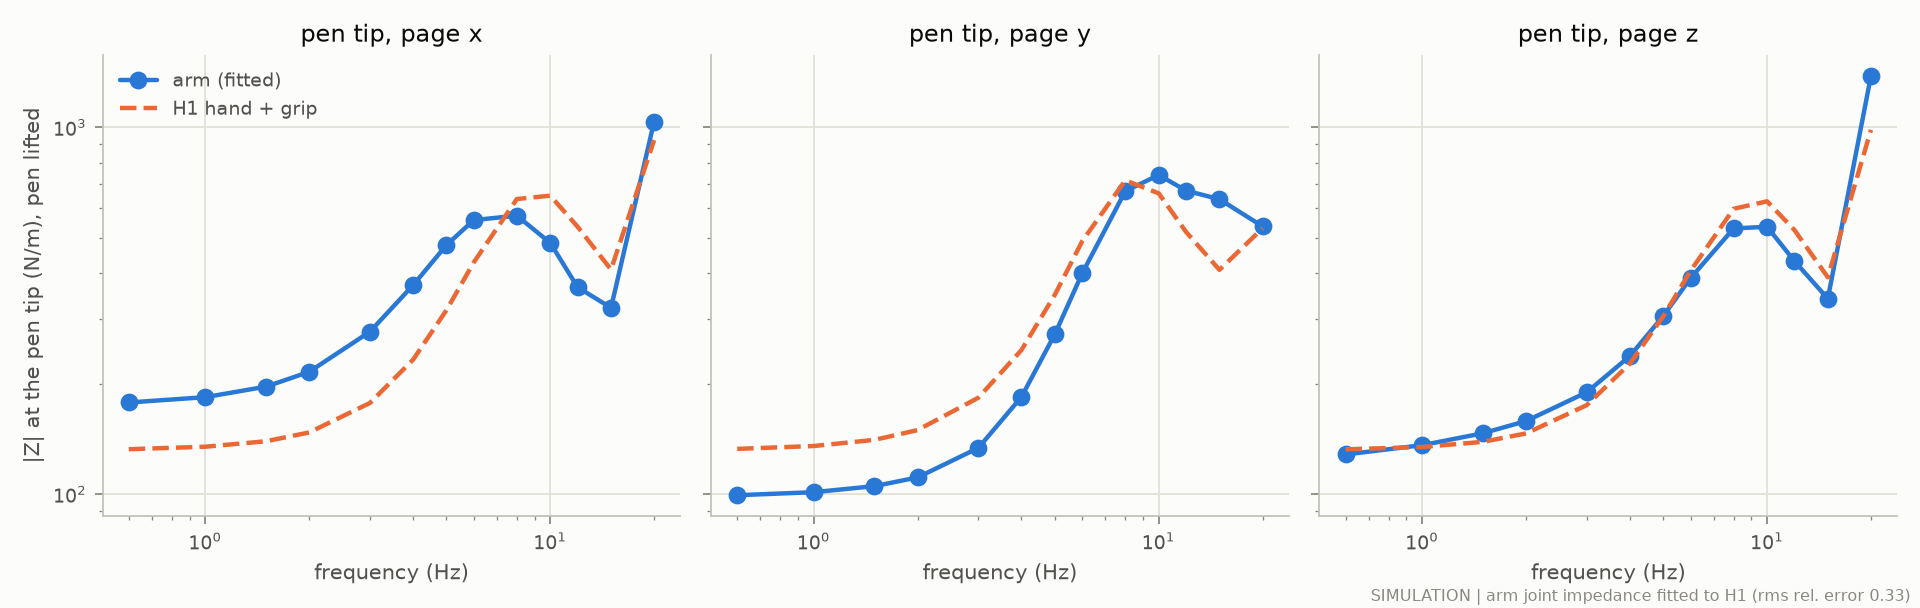

The table this chart was drawn from, first rows:
axis, f_Hz, Z_arm_N_per_m, Z_h1_N_per_m
x, 0.6, 177.6, 132.4
x, 1, 183.6, 134.5
x, 1.5, 196.2, 139.2
x, 2, 215.2, 147.1
x, 3, 276.9, 177
x, 4, 370.6, 232.2
x, 5, 477, 316.9
x, 6, 557.9, 427.8
x, 8, 573.6, 636.7
x, 10, 483.4, 650.4
x, 12, 366, 535.2
x, 15, 321.7, 408.8
x, 20, 1035, 921.9
y, 0.6, 99.21, 132.7
y, 1, 101.1, 135.1
y, 1.5, 105, 140.4
y, 2, 110.9, 149.3
y, 3, 133.5, 182.9
y, 4, 183.8, 246.7
y, 5, 272.7, 349.1
y, 6, 399.1, 488.3
y, 8, 668.7, 715.8
y, 10, 740.5, 660
y, 12, 671.2, 518.2
y, 15, 636, 408.3
y, 20, 536.4, 529.8
z, 0.6, 128.1, 132.3
z, 1, 135.8, 134.3
z, 1.5, 146.4, 138.7
z, 2, 158, 146.2
z, 3, 189.3, 174.6
z, 4, 237.6, 226.5
z, 5, 305.5, 305
z, 6, 387.7, 405.7
z, 8, 529.4, 598.9
z, 10, 535, 627.6
z, 12, 431.4, 524.3
z, 15, 340.6, 389.7
z, 20, 1378, 983.2
